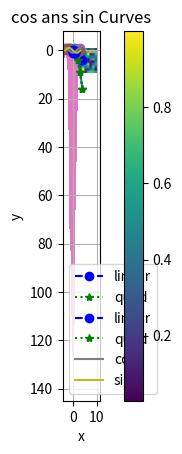

This figure's Python source:
import numpy as np
import matplotlib.pyplot as plt
%matplotlib inline

# plotするデータ
d =[0, 1, 4, 9, 16]

# plot関数で描画
plt.plot(d);        

# plotするデータ
x =[0, 1, 2, 3, 4]
y =[0, 1, 2, 3, 4]

# plot関数で描画
plt.plot(x,y); 

# plotするデータ
data =[0, 1, 4, 9, 16]
x =[0, 1, 2, 3, 4]
y =[0, 1, 2, 3, 4]

# plot関数で描画。線の形状、色、データポイントのマーカ、凡例を指定
plt.plot(x,y, linestyle='--', color='blue', marker='o', label="linear") 
plt.plot(data, linestyle=':', color='green', marker='*', label="quad")
plt.legend();

# plotするデータ
data =[0, 1, 4, 9, 16]
x =[0, 1, 2, 3, 4]
y =[0, 1, 2, 3, 4]

# plot関数で描画。線の形状、色、データポイントのマーカ、凡例を指定
plt.plot(x,y, linestyle='--', color='blue', marker='o', label="linear") 
plt.plot(data, linestyle=':', color='green', marker='*', label="quad")
plt.legend()

plt.title("My First Graph") # グラフのタイトル
plt.xlabel("x") #x軸のラベル
plt.ylabel("y") #y軸のラベル
plt.grid(True); #グリッドの表示

#　グラフのx軸の値となる配列
x = np.arange(-np.pi, np.pi, 0.1)

# 上記配列をcos, sin関数に渡し, y軸の値として描画
plt.plot(x,np.cos(x))
plt.plot(x,np.sin(x))

plt.title("cos ans sin Curves")  # グラフのタイトル
plt.xlabel("x") #x軸のラベル
plt.ylabel("y") #y軸のラベル
plt.grid(True); #グリッドの表示

x = np.arange(-np.pi, np.pi, 0.5)
plt.plot(x,np.cos(x), marker='o')
plt.plot(x,np.sin(x), marker='o')
plt.title("cos ans sin Curves")
plt.xlabel("x")
plt.ylabel("y")
plt.grid(True);

#　グラフのx軸の値となる配列
x = np.random.rand(20)
#　グラフのy軸の値となる配列
y = np.random.rand(20)

# scatter関数で散布図を描画
plt.scatter(x, y, s=100, alpha=0.5);

x = np.random.rand(20)
y = np.random.rand(20)
plt.plot(x, y, 'o', color='blue');

# x軸上で棒の並ぶ位置となる配列
x = np.arange(1, 11, 1)
#　グラフのy軸の値となる配列
y = np.random.rand(10)

# bar関数で棒グラフを描画
plt.bar(x,y);

# 正規分布に基づく1000個の数値の要素からなる配列 
d = np.random.randn(1000)

# hist関数でヒストグラムを描画
plt.hist(d, bins=20);

# 10行10列のランダム要素からなる行列
a = np.random.rand(100).reshape(10,10)

# imshow関数でヒートマップを描画
im=plt.imshow(a)
plt.colorbar(im);

x = np.arange(-np.pi, np.pi, 0.1)
plt.plot(x,np.cos(x), label='cos')
plt.plot(x,np.sin(x), label='sin')
plt.legend()
plt.title("cos ans sin Curves")  
plt.xlabel("x") 
plt.ylabel("y") 
plt.grid(True)

# savefig関数でグラフを画像保存
plt.savefig('cos_sin.png'); 